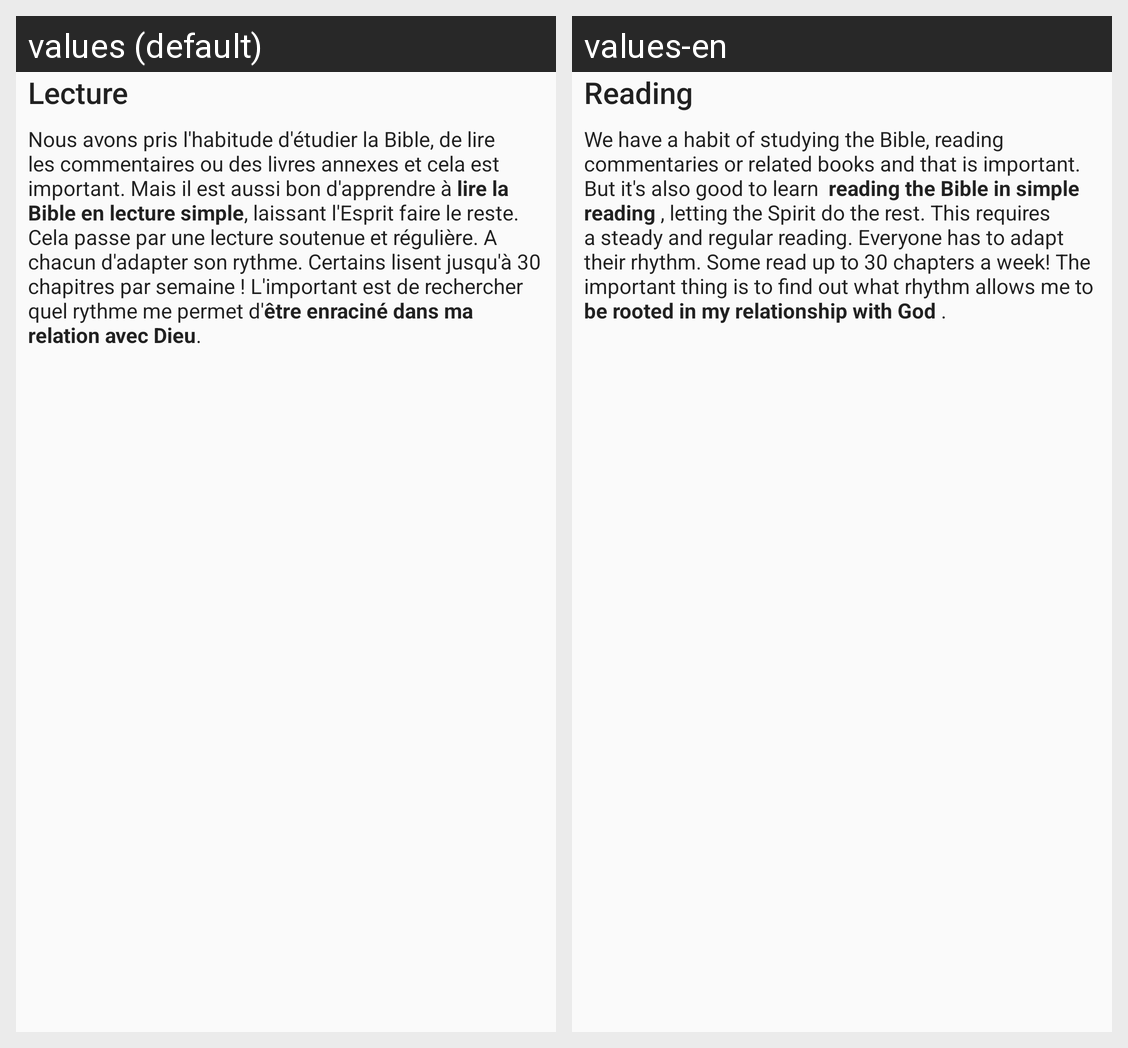

For this localized Android screen grid, give each drawn string resource with its value in every locale shown.
Android screen res/layout/fragment_reading_presentation.xml rendered under 2 locales, left to right: values (default), values-en. Device: Nexus 5 (rendered at 1080×1920; each locale shown at half size, 540×960, under a caption strip naming it); theme Theme.AppCompat.Light.NoActionBar.
Strings drawn on this screen, with the default value and each locale's value (text and hints the layout hard-codes, and strings that could not be matched under every locale, appear in the picture but are not listed):

bible_reading_title
  values: Lecture
  values-en: Reading

bible_reading_text
  values: Nous avons pris l'habitude d'étudier la Bible, de lire les commentaires ou des livres annexes et cela est important. Mais il est aussi bon d'apprendre à lire la Bible en lecture simple, laissant l'Esprit faire le reste. Cela passe par une lecture soutenue et régulière. A chacun d'adapter son rythme. Certains lisent jusqu'à 30 chapitres par semaine ! L'important est de rechercher quel rythme me …[clipped]
  values-en: We have a habit of studying the Bible, reading commentaries or related books and that is important. But it's also good to learn  reading the Bible in simple reading , letting the Spirit do the rest. This requires a steady and regular reading. Everyone has to adapt their rhythm. Some read up to 30 chapters a week! The important thing is to find out what rhythm allows me to  be rooted in my …[clipped]
